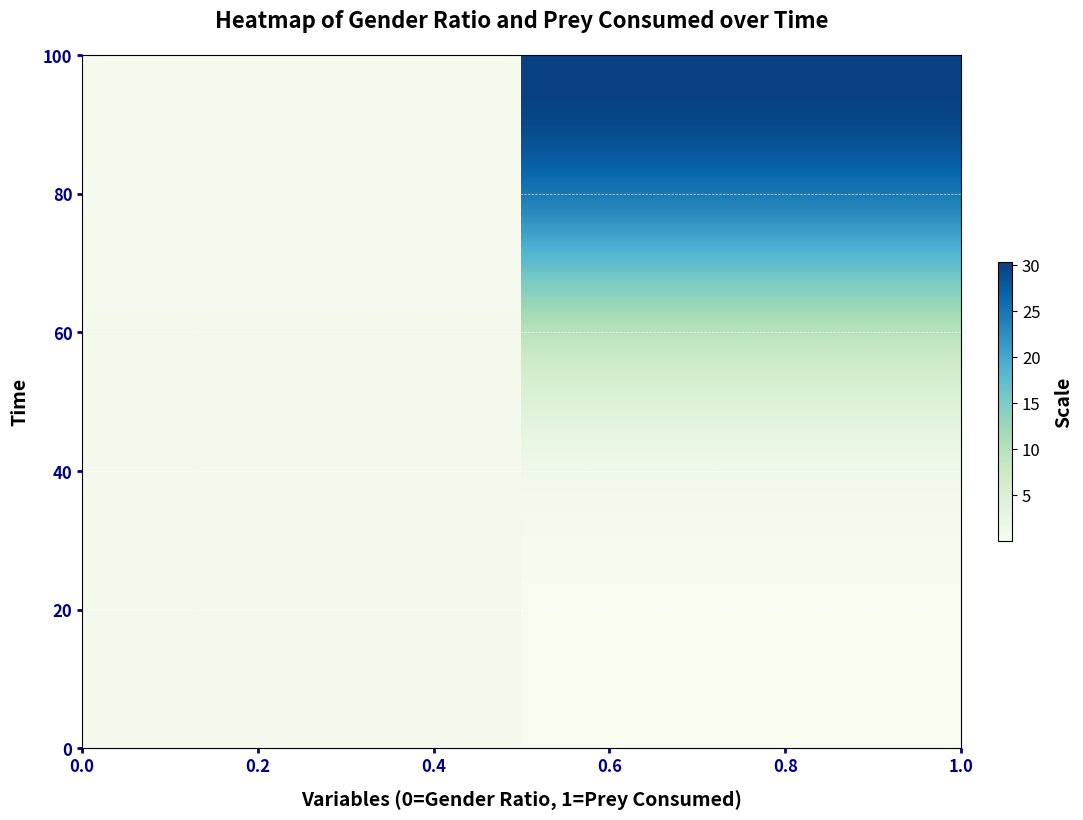
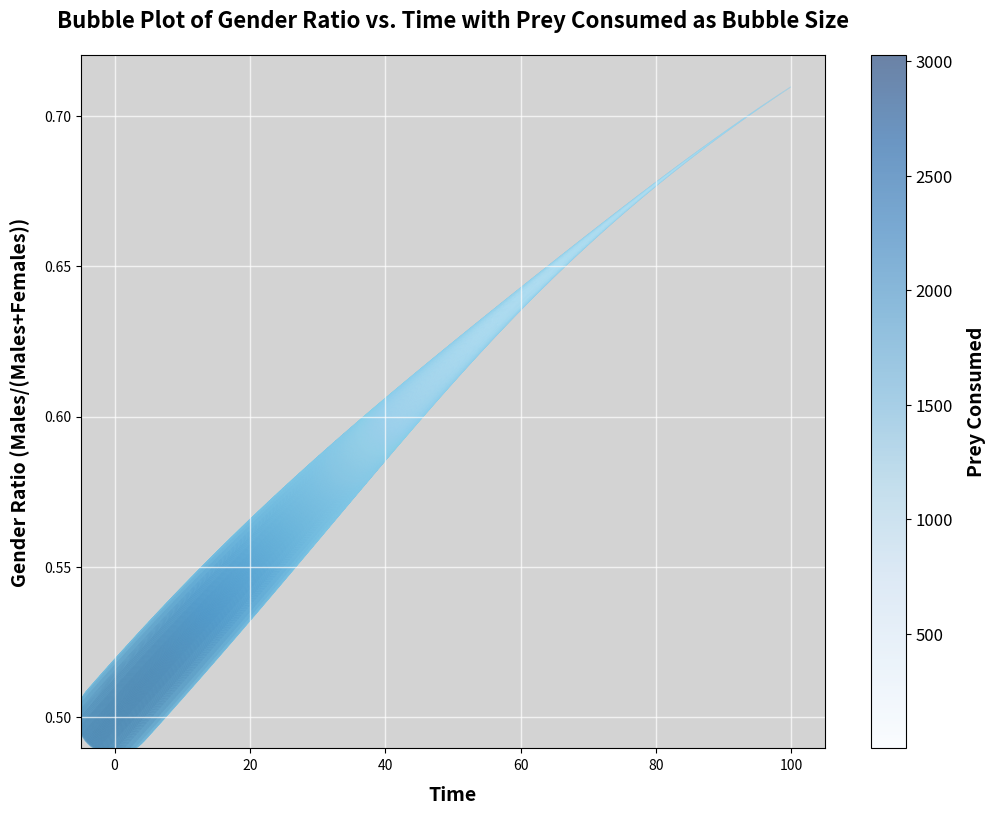

Reproduce these figures in Python, in order.
import numpy as np
import matplotlib.pyplot as plt

# 参数设定
r_M = 0.04  # 雄性海七鳃鳗的繁殖率
m_M = 0.02  # 雄性海七鳃鳗的自然死亡率
b_M = 0.002  # 雄性海七鳃鳗的捕食效率

r_F = 0.03  # 雌性海七鳃鳗的繁殖率
m_F = 0.02  # 雌性海七鳃鳗的自然死亡率
b_F = 0.001  # 雌性海七鳃鳗的捕食效率

r_P = 0.1  # 猎物的自然增长率
a = 0.001  # 猎物被捕食的概率

# 初始条件
M0 = 50  # 雄性海七鳃鳗的初始种群数量
F0 = 50  # 雌性海七鳃鳗的初始种群数量
P0 = 300  # 猎物的初始种群数量

K = 3000 # 种群容量

# 时间设定
dt = 0.05  # 时间步长
T = 100  # 总模拟时间
N = int(T / dt)  # 总步数

# 初始化数组
M = np.zeros(N)
F = np.zeros(N)
P = np.zeros(N)
M[0] = M0
F[0] = F0
P[0] = P0

# 新增初始化数组
gender_ratio = np.zeros(N)  # 性别比例数组
prey_consumed = np.zeros(N)  # 每个时间点被捕食者的数量

# 模拟过程
for t in range(N - 1):
    M[t + 1] = M[t] + (r_M * M[t] * (1 - M[t] / K ) - m_M * M[t] + b_M * a * P[t] * M[t]) * dt
    F[t + 1] = F[t] + (r_F * F[t] * (1 - F[t] / K ) - m_F * F[t] + b_F * a * P[t] * F[t]) * dt
    P[t + 1] = P[t] + (r_P * P[t] * (1 - P[t] / K ) - a * P[t] * (M[t] + F[t])) * dt

# 计算性别比例和被捕食者数量
for t in range(N):
    gender_ratio[t] = M[t] / (M[t] + F[t]) if (M[t] + F[t]) > 0 else 0
    prey_consumed[t] = a * P[t] * (M[t] + F[t])

# 创建热力图数据矩阵
heatmap_data = np.vstack((gender_ratio, prey_consumed)).T

import numpy as np
import matplotlib.pyplot as plt

# ... (省略之前的模拟代码) ...

# 创建热力图数据矩阵
heatmap_data = np.vstack((gender_ratio, prey_consumed)).T

# 显示热力图
plt.figure(figsize=(12, 9))
im = plt.imshow(heatmap_data, aspect='auto', cmap='GnBu', extent=[0, 1, 0, T], interpolation='nearest')

# 添加颜色条
cbar = plt.colorbar(im, fraction=0.015, pad=0.04)
cbar.set_label('Scale', size=14, weight='bold', labelpad=10)
cbar.ax.tick_params(labelsize=12)

# 设置轴标签和标题
plt.xlabel('Variables (0=Gender Ratio, 1=Prey Consumed)', fontsize=14, weight='bold', labelpad=10)
plt.ylabel('Time', fontsize=14, weight='bold', labelpad=10)
plt.title('Heatmap of Gender Ratio and Prey Consumed over Time', fontsize=16, weight='bold', pad=20)

# 网格线已被注释掉，因此不会显示在热力图上
plt.grid(True, which='both', axis='y', linestyle='--', linewidth=0.5, color='white', alpha=0.7)


# 设置轴刻度大小
plt.xticks(fontsize=12, weight='bold')
plt.yticks(fontsize=12, weight='bold')

# 调整轴刻度的颜色和样式
ax = plt.gca()
ax.tick_params(axis='x', colors='darkblue', which='both', width=2)
ax.tick_params(axis='y', colors='darkblue', which='both', width=2)

# 显示图形
plt.show()

import numpy as np
import matplotlib.pyplot as plt

import numpy as np
import matplotlib.pyplot as plt

# ... (省略之前的模拟代码) ...

# 时间数组
time = np.arange(0, T, dt)

# 气泡大小缩放因子，需要根据数据具体调整以便于观察
size_factor = 100  # 调整这个因子来改变气泡的大小

# 气泡大小（使用被捕食者数量，并进行适当的缩放）
bubble_sizes = prey_consumed * size_factor

plt.figure(figsize=(12, 9))

# 绘制气泡图，使用蓝色色调的颜色映射 'Blues'
scatter = plt.scatter(time, gender_ratio, s=bubble_sizes, c=bubble_sizes, cmap='Blues', alpha=0.6, edgecolors='skyblue', linewidth=0.5)

# 添加颜色条
cbar = plt.colorbar(scatter)
cbar.set_label('Prey Consumed', size=14, weight='bold', labelpad=10)
cbar.ax.tick_params(labelsize=12)

# 设置轴标签和标题
plt.xlabel('Time', fontsize=14, weight='bold', labelpad=10)
plt.ylabel('Gender Ratio (Males/(Males+Females))', fontsize=14, weight='bold', labelpad=10)
plt.title('Bubble Plot of Gender Ratio vs. Time with Prey Consumed as Bubble Size', fontsize=16, weight='bold', pad=20)

# 设置背景颜色
plt.gca().set_facecolor('lightgrey')

# 设置网格线
plt.grid(True, which='both', axis='both', linestyle='-', color='white', linewidth=1, alpha=0.7)

# 显示图形
plt.show()
